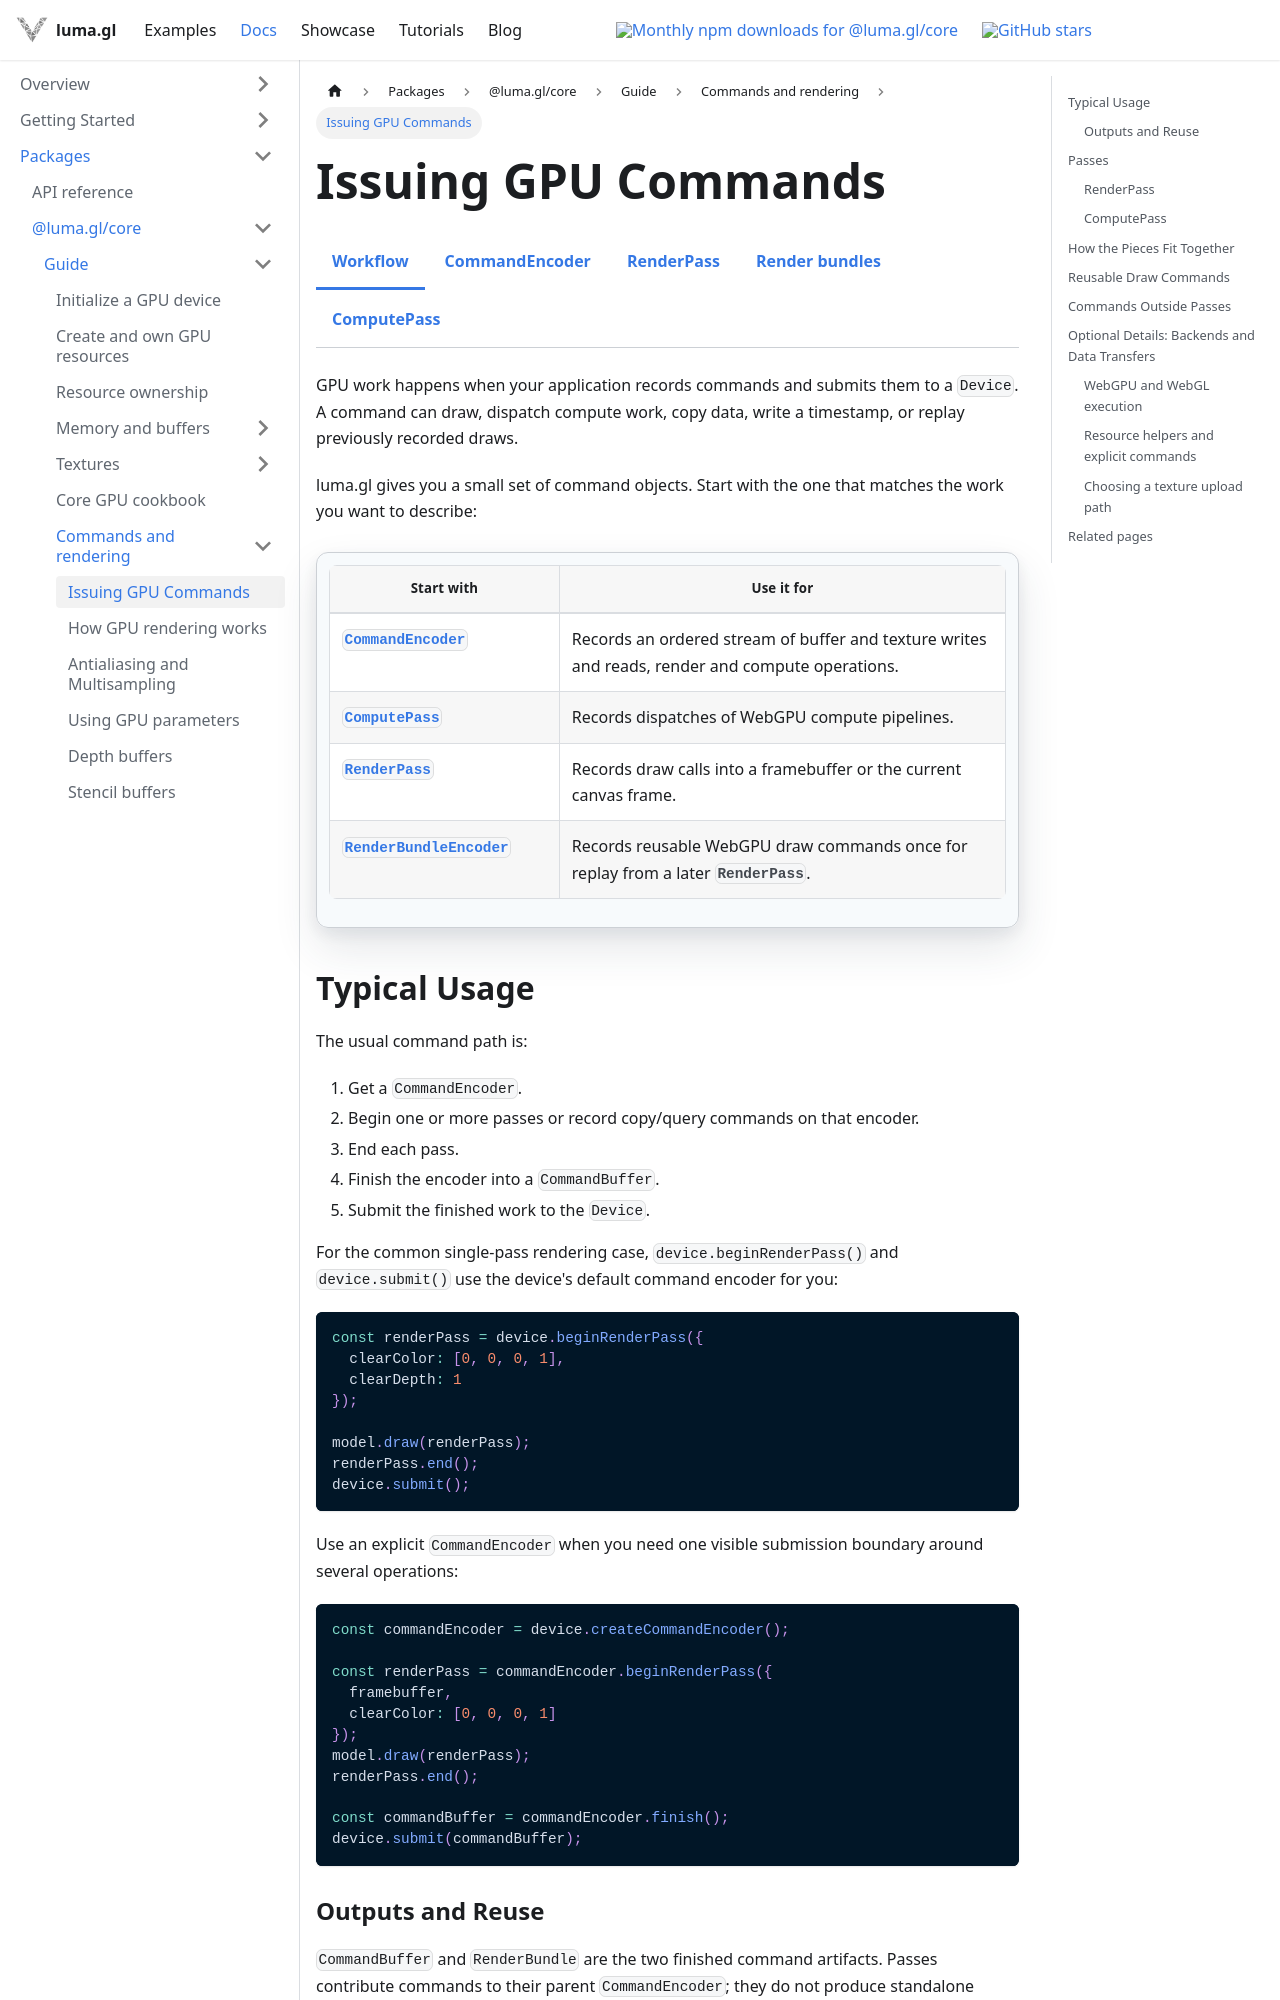

repository: visgl/luma.gl · page: next/docs/api-guide/gpu/gpu-commands.html · generator: docusaurus

import {DocumentationBadge, DocumentationBadges} from '@site/src/components/docs/documentation-badges';
import {CoreDocsTabs} from '@site/src/components/docs/core-docs-tabs';
import {CommandEncodingGraphic} from '@site/src/components/docs/command-encoding-graphic';

# Issuing GPU Commands

<CoreDocsTabs group="commands" active="command-encoding" />

GPU work happens when your application records commands and submits them to a `Device`. A command can draw, dispatch compute work, copy data, write a timestamp, or replay previously recorded draws.

luma.gl gives you a small set of command objects. Start with the one that matches the work you want to describe:

| Start with | Use it for |
| --- | --- |
| [`CommandEncoder`](/docs/api-reference/core/resources/command-encoder) | Records an ordered stream of buffer and texture writes and reads, render and compute operations. |
| [`ComputePass`](/docs/api-reference/core/resources/compute-pass) | Records dispatches of WebGPU compute pipelines. |
| [`RenderPass`](/docs/api-reference/core/resources/render-pass) | Records draw calls into a framebuffer or the current canvas frame. |
| [`RenderBundleEncoder`](/docs/api-reference/core/resources/render-bundle-encoder) | Records reusable WebGPU draw commands once for replay from a later `RenderPass`. |

## Typical Usage

The usual command path is:

1. Get a `CommandEncoder`.
2. Begin one or more passes or record copy/query commands on that encoder.
3. End each pass.
4. Finish the encoder into a `CommandBuffer`.
5. Submit the finished work to the `Device`.

For the common single-pass rendering case, `device.beginRenderPass()` and `device.submit()` use the device's default command encoder for you:

```ts
const renderPass = device.beginRenderPass({
  clearColor: [0, 0, 0, 1],
  clearDepth: 1
});

model.draw(renderPass);
renderPass.end();
device.submit();
```

Use an explicit `CommandEncoder` when you need one visible submission boundary around several operations:

```ts
const commandEncoder = device.createCommandEncoder();

const renderPass = commandEncoder.beginRenderPass({
  framebuffer,
  clearColor: [0, 0, 0, 1]
});
model.draw(renderPass);
renderPass.end();

const commandBuffer = commandEncoder.finish();
device.submit(commandBuffer);
```
